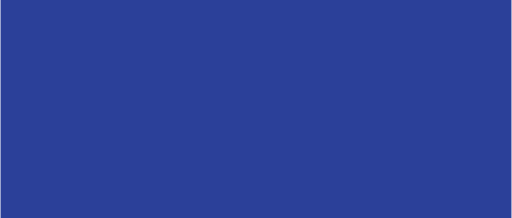
t = 0.00 s
t = 0.50 s: frame unchanged from t = 0.00 s, image omitted
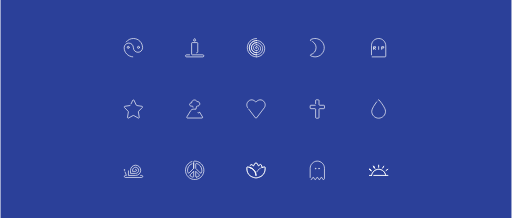
t = 1.25 s
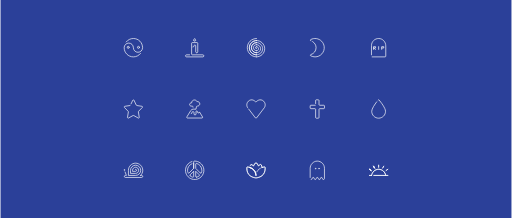
t = 2.00 s
t = 2.75 s: frame unchanged from t = 2.00 s, image omitted

The animated SVG that drew these frames (rendered in a browser with its animation timeline set to each time). Animation: 1 CSS @keyframes rule; one cycle of 3.50 s, repeats indefinitely.

<svg version="1.1" xmlns="http://www.w3.org/2000/svg" viewBox="0 0 3000 1280">
<style>
  .myStroke {
    fill:none;
    stroke-linecap:round;
    stroke-linejoin:round;
    stroke-miterlimit:10
    stroke-linecap:round;
  }
  .sapphireFill {fill:#2b4099}

  .ic {
    animation-name:draw;
    animation-iteration-count:infinite;
    animation-duration:3s;
    stroke-dasharray:1000;
    stroke-dashoffset:1000;
    animation-direction: alternate-reverse;
    animation-delay: 0.5s;
    animation-fill-mode: both;
    animation-timing-function: ease-in;
  }

  @keyframes draw {
    from {stroke-dashoffset:0;}
    to {stroke-dashoffset:1000;}
  }

  .ic-01:hover, .ic-02:hover, .ic-03:hover, .ic-04:hover, .ic-05:hover, .ic-06:hover, .ic-07:hover, .ic-08:hover, .ic-09:hover, .ic-10:hover, .ic-11:hover, .ic-12:hover, .ic-13:hover, .ic-14:hover{
  stroke:#ffb727;
  stroke-width:6px;
  }

  </style>
  <path d="M0 0h3000v1280H0z" class="sapphireFill"/>

  <g class="ic" stroke="#fff" stroke-width="4px">
    <g class="ic-01">
      <path d="M738 246.06c9.9-12.23 25.04-20.06 42-20.06 29.82 0 54 24.18 54 54 0 14.91-12.09 27-27 27s-27-12.09-27-27-12.09-27-27-27-27 12.09-27 27c0 29.82 24.18 54 54 54 16.96 0 32.1-7.82 42-20.06" class="myStroke"/>
      <circle cx="750" cy="278" r="6" class="myStroke"/>
      <circle cx="810" cy="278" r="6" class="myStroke"/>
    </g>
    <g class="ic-02">
      <path d="M1134 236c0-3.31 6-10 6-10s6 6.69 6 10-2.69 6-6 6-6-2.69-6-6zm-24 86h-18c-3.31 0-6 2.69-6 6s2.69 6 6 6h96c3.31 0 6-2.69 6-6s-2.69-6-6-6h-62c-2.21 0-4-1.79-4-4v-64c0-2.21 1.79-4 4-4h28c2.21 0 4 1.79 4 4v50c0 3.31-2.69 6-6 6s-6-2.69-6-6v-35c0-2.76-2.24-5-5-5s-5 2.24-5 5v1c0 3.31-2.69 6-6 6" class="myStroke"/>
    </g>
    <g class="ic-03">
      <path d="M1503 286c-3.31 0-6-2.69-6-6s2.69-6 6-6m0 0c6.63 0 12 5.37 12 12s-5.37 12-12 12" class="myStroke"/>
      <path d="M1503 334c-29.82 0-54-24.18-54-54s24.18-54 54-54" class="myStroke"/>
      <path d="M1503 322c-23.2 0-42-18.8-42-42s18.8-42 42-42" class="myStroke"/>
      <path d="M1503 310c-16.57 0-30-13.43-30-30s13.43-30 30-30" class="myStroke"/>
      <path d="M1503 322c-23.2 0-42-18.8-42-42s18.8-42 42-42" class="myStroke"/>
      <path d="M1503 298c-9.94 0-18-8.06-18-18s8.06-18 18-18" class="myStroke"/>
      <path d="M1503 310c-16.57 0-30-13.43-30-30s13.43-30 30-30m0 12c13.25 0 24 10.75 24 24s-10.75 24-24 24" class="myStroke"/>
      <path d="M1503 322c19.88 0 36-16.12 36-36s-16.12-36-36-36" class="myStroke"/>
      <path d="M1503 238c26.51 0 48 21.49 48 48s-21.49 48-48 48" class="myStroke"/>
    </g>
    <g class="ic-04">
      <path d="M1832.27 244c12.24 7.32 20.44 20.69 20.44 36 0 19.15-12.83 35.27-30.36 40.31-3.46 1-4.2 5.65-1.02 7.34 7.57 4.05 16.21 6.34 25.39 6.34 31.83 0 57.24-27.55 53.66-60.11-2.66-24.27-22.01-44.15-46.21-47.39-11.95-1.6-23.26.72-32.85 5.84-1.49.8-2.12 2.24-2.01 3.66.13 1.6 1.2 3.16 3.03 3.68" class="myStroke"/>
    </g>
    <g class="ic-05">
      <path d="M2190 290v-16h12v8h-12l12 8m18 0v-16m18 8h12v-8h-12v16" class="myStroke"/>
      <path d="M2178 322v-54c0-23.46 19.23-42.42 42.79-41.99 23.12.42 41.21 20.26 41.21 43.39V330c0 2.21-1.79 4-4 4h-76M766.4 610l9.98-21.25c1.44-3.07 5.8-3.07 7.24 0l13.4 28.54c.57 1.21 1.7 2.05 3.02 2.25l30.27 4.63c3.22.49 4.53 4.42 2.26 6.75l-22.15 22.71c-.89.91-1.29 2.18-1.08 3.44l5.19 31.85c.54 3.3-2.96 5.76-5.88 4.14l-26.7-14.76c-1.2-.67-2.67-.67-3.87 0l-26.7 14.76c-2.92 1.62-6.42-.85-5.88-4.14l5.19-31.85c.2-1.25-.2-2.53-1.08-3.44l-22.15-22.71c-2.27-2.33-.96-6.26 2.26-6.75l30.27-4.63" class="myStroke"/>
    </g>
    <g class="ic-06">
      <path d="M1130 629l-.56-2.78c-.37-1.87-2.02-3.22-3.92-3.22h-5.92c-5.24 0-9.49-4.19-9.6-9.41-.05-2.51 1.22-4.82 3.01-6.57 3.63-3.56 6.45-3.55 9.01-2.88 0-.12-.02-.23-.02-.34 0-9.28 7.52-16.8 16.8-16.8 6.81 0 12.66 4.06 15.3 9.88.87-.18 1.78-.28 2.7-.28 7.53 0 13.58 6.3 13.18 13.91-.37 7.14-6.78 12.49-13.93 12.49h-1.57c-1.91 0-3.55 1.35-3.92 3.22L1147.6 641h-16.66c-5.56 0-10.71 2.88-13.63 7.61l-1.31 2.14-14.92 24.25-4.92 8-2.4 3.9c-1.64 2.67.28 6.1 3.41 6.1h85.68c3.13 0 5.05-3.43 3.41-6.1l-18.27-29.69c-.12 3.21-2.74 5.79-5.98 5.79-3.31 0-6-2.69-6-6v-2c0-2.21-1.79-4-4-4s-4 1.79-4 4v14c0 3.31-2.69 6-6 6s-6-2.69-6-6v-8c0-3.31-2.69-6-6-6s-6 2.69-6 6v2c0 2.21-1.79 4-4 4" class="myStroke"/>
    </g>
    <g class="ic-07">
      <path d="M1456.76 639.92l40.11 52.5c1.6 2.01 4.66 2.01 6.26 0l46.03-60.25c.12-.16.24-.32.35-.49 3.93-6.34 5.6-14.23 3.73-22.58-2.55-11.38-11.88-20.41-23.34-22.6-10.57-2.02-21.21 3.57-27.89 10.24-1.6 1.59-4.11 1.59-5.7 0-3.6-3.59-7.85-6.87-12.65-8.81-4.12-1.67-8.66-2.36-13.54-1.43-11.46 2.19-20.79 11.22-23.34 22.6-1.87 8.35-.2 16.24 3.73 22.58.11.17.22.33.35.49" class="myStroke"/>
    </g>
    <g class="ic-08">
      <path d="M1848 618h-26c-2.21 0-4 1.79-4 4v12c0 2.21 1.79 4 4 4h24c2.21 0 4 1.79 4 4v48c0 2.21 1.79 4 4 4h12c2.21 0 4-1.79 4-4v-48c0-2.21 1.79-4 4-4h24c2.21 0 4-1.79 4-4v-12c0-2.21-1.79-4-4-4h-24c-2.21 0-4-1.79-4-4v-24c0-2.21-1.79-4-4-4h-12c-2.21 0-4 1.79-4 4v18" class="myStroke"/>
    </g>
    <g class="ic-09">
      <path d="M2216.91 587.59c1.6-1.96 4.58-1.96 6.19 0 9.47 11.55 37.41 47.21 37.41 65.79 0 22.37-18.13 40.5-40.5 40.5s-40.5-18.13-40.5-40.5c0-14.54 17.11-39.54 29.09-55.26" class="myStroke"/>
    </g>
    <g class="ic-10">
      <path d="M793 994c3.31 0 6 2.69 6 6s-2.69 6-6 6h-18v-6c0-9.94 8.06-18 18-18s18 8.06 18 18-8.06 18-18 18h-30v-18c0-16.57 13.43-30 30-30s30 13.43 30 30-13.43 30-30 30h-42v-30c0-23.2 18.8-42 42-42s42 18.8 42 42c0 6.45-1.46 12.55-4.05 18-2.14 4.5-5.06 8.55-8.58 12" class="myStroke"/>
      <circle cx="727" cy="998" r="2" class="myStroke"/>
      <path d="M822.37 1030H829c3.31 0 6 2.69 6 6s-2.69 6-6 6h-96c-3.31 0-6-2.69-6-6s2.69-6 6-6h6c-.07-.36-4.1-11.08-7.47-20.01" class="myStroke"/>
    </g>
    <g class="ic-11">
      <path d="M1172.95 1015.58c2.11 2.11 5.64 1.24 6.64-1.57 1.55-4.38 2.41-9.09 2.41-14.01 0-19.38-13.14-35.66-30.99-40.49-2.52-.68-5.01 1.27-5.01 3.89v25.23l26.95 26.95zm-59.59 16.88c4.52 3.7 9.82 6.47 15.63 8.04 2.52.68 5.01-1.26 5.01-3.88v-31.02l-20.92 20.92c-1.67 1.66-1.55 4.44.28 5.94zm10.64-71.25c-15.26 6.28-26 21.27-26 38.79 0 4.91.85 9.63 2.41 14.01 1 2.81 4.53 3.68 6.64 1.57l26.95-26.95v-30.15m17.01 82.01c5.8-1.57 11.11-4.33 15.63-8.04 1.83-1.5 1.95-4.27.28-5.95l-20.92-20.92v31.02c0 2.63 2.48 4.57 5.01 3.89z" class="myStroke"/>
      <path d="M1134 988.62v-38.57c0-2.19 1.76-3.93 3.96-4.01 3.51-.13 7.11.07 10.77.65 23.34 3.65 41.87 22.84 44.83 46.28 4.46 35.33-25.25 65.05-60.57 60.59-24.11-3.04-43.56-22.54-46.55-46.66-3.37-27.19 13.5-51.03 37.57-58.49" class="myStroke"/>
    </g>
    <g class="ic-12">
      <path d="M1526 987.75c-5.28 2.81-10.45 6.57-14.61 11.62-2.65 3.21-4.7 6.72-6.3 10.31" class="myStroke"/>
      <path d="M1464.16 983.54c-5.31-1.81-10.12-2.8-13.38-3.31-2.37-.38-4.53 1.38-4.62 3.77-.31 8.39.42 27.28 11.59 40.82 14.75 17.9 42.15 19.69 42.15 19.69h.21s27.39-1.79 42.15-19.69c11.17-13.55 11.89-32.44 11.59-40.83-.09-2.4-2.26-4.14-4.62-3.77-3.31.52-8.23 1.53-13.65 3.4" class="myStroke"/>
      <path d="M1464.16 983.54c8.23 2.81 17.67 7.61 24.45 15.83 8.07 9.79 10.68 22.36 11.39 31.75-.71-9.39-3.32-21.96-11.39-31.75-6.78-8.23-16.21-13.02-24.45-15.83m71.41.08c-1.15-6.49-3.03-11.99-4.41-15.47-.88-2.23-3.52-3.16-5.62-2.01-2.84 1.55-6.92 4.03-11.22 7.41-3.68-7.41-8.32-13.28-11.31-16.67-1.59-1.8-4.4-1.86-5.99-.05-3.04 3.44-7.82 9.49-11.55 17.12-4.62-3.44-9.03-5.89-12.05-7.4-2.17-1.08-4.76-.02-5.57 2.27-.3.84-.62 1.8-.95 2.87" class="myStroke"/>
      <path d="M1464.16 983.54c-5.31-1.81-10.12-2.8-13.38-3.31-2.37-.38-4.53 1.38-4.62 3.77-.31 8.39.42 27.28 11.59 40.82 14.75 17.9 42.15 19.69 42.15 19.69h.21s27.39-1.79 42.15-19.69c11.17-13.55 11.89-32.44 11.59-40.83-.09-2.4-2.26-4.14-4.62-3.77-3.31.52-8.23 1.53-13.65 3.4" class="myStroke"/>
      <path d="M1464.16 983.54c8.23 2.81 17.67 7.61 24.45 15.83 8.07 9.79 10.68 22.36 11.39 31.75-.71-9.39-3.32-21.96-11.39-31.75-6.78-8.23-16.21-13.02-24.45-15.83m71.41.08c-1.15-6.49-3.03-11.99-4.41-15.47-.88-2.23-3.52-3.16-5.62-2.01-2.84 1.55-6.92 4.03-11.22 7.41-3.68-7.41-8.32-13.28-11.31-16.67-1.59-1.8-4.4-1.86-5.99-.05-3.04 3.44-7.82 9.49-11.55 17.12-4.62-3.44-9.03-5.89-12.05-7.4-2.17-1.08-4.76-.02-5.57 2.27-.3.84-.62 1.8-.95 2.87" class="myStroke"/>
    </g>
    <g class="ic-13">
      <path d="M1824 1054c3.31 0 6-2.69 6-6s2.69-6 6-6 6 2.69 6 6 2.69 6 6 6 6-2.69 6-6 2.69-6 6-6 6 2.69 6 6 2.69 6 6 6 6-2.69 6-6 2.69-6 6-6 6 2.69 6 6 2.69 6 6 6 6-2.69 6-6v-60c0-23.46-19.23-42.42-42.79-41.99-23.12.42-41.21 20.26-41.21 43.39v52.6" class="myStroke"/>
      <circle cx="1850" cy="990" r="2" class="myStroke"/>
      <circle cx="1870" cy="990" r="2" class="myStroke"/>
    </g>
    <g class="ic-14">
      <path d="M2264 1000.9l9.82-6.9m-29.82-7.5l5.82-10.5m-29.82-6v12m-28 48h69.52c-2.92-20.35-20.37-36-41.52-36s-38.6 15.65-41.52 36m-.48 0h-12m10-29.1l-9.82-6.9" class="myStroke"/>
      <path d="M2176 1000.9l-9.82-6.9" class="st0"/>
      <path d="M2196 986.5l-5.82-10.5" class="myStroke"/>
      <path d="M2196 986.5l-5.82-10.5" class="st0"/>
      <path d="M2274 1030h-12.48m2.48-29.1l9.82-6.9m-29.82-7.5l5.82-10.5m-29.82-6v12m-28 48h69.52c-2.92-20.35-20.37-36-41.52-36s-38.6 15.65-41.52 36m-.48 0h-12m10-29.1l-9.82-6.9m9.82 6.9l-9.82-6.9m9.82 6.9l-9.82-6.9m29.82-7.5l-5.82-10.5m5.82 10.5l-5.82-10.5m5.82 10.5l-5.82-10.5m83.82 54h-12.48" class="myStroke"/>
    </g>
</g>
</svg>
